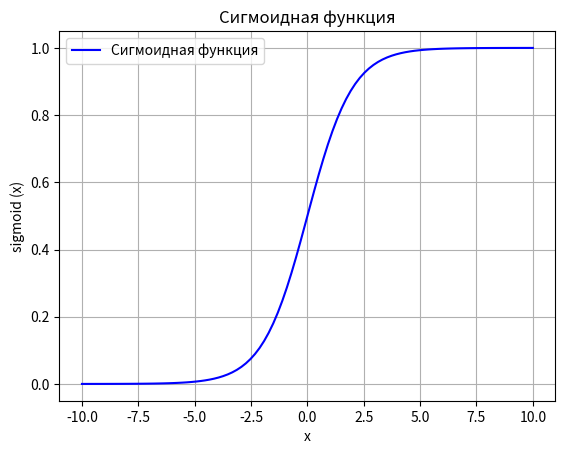

The script that saved this image:
"""
Пример сигмоидной функции.
"""

import numpy as np
import matplotlib.pyplot as plt

def sigmoid(x):
    return 1 / (1 + np.exp(-x))

# Генерация данных для построения графика
x_values = np.linspace(-10, 10, 100)
y_values = sigmoid(x_values)

# Визуализация сигмоидной функции
plt.plot(x_values, y_values, 'b-', label='Сигмоидная функция')
plt.title('Сигмоидная функция')
plt.xlabel('х')
plt.ylabel('sigmoid (х)')
plt.grid(True)
plt.legend()
plt.show()
